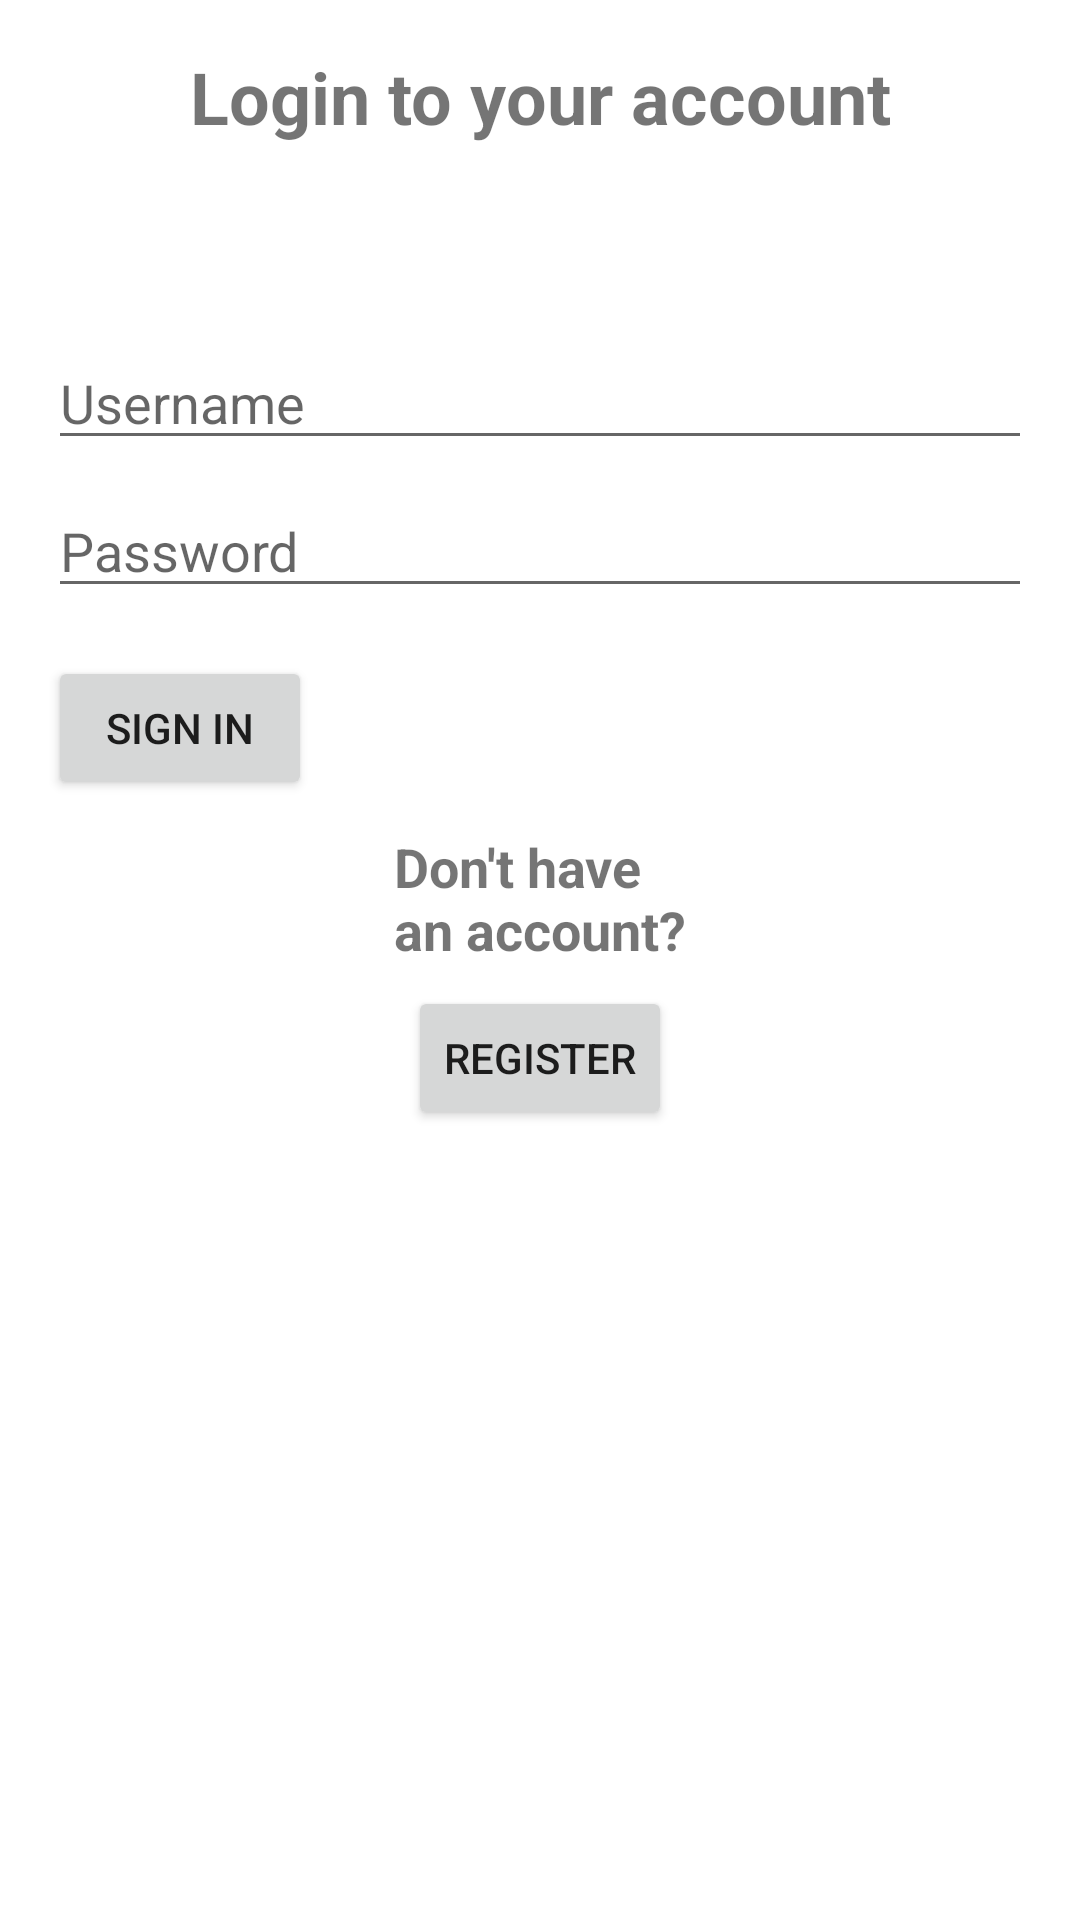

Produce the Android XML layout that renders to this screen, including the resource entries it uses.
<!-- AndroidManifest.xml: application theme Theme.CRSAndroid -->
<!-- res/layout/activity_login.xml -->
<?xml version="1.0" encoding="utf-8"?>
<androidx.constraintlayout.widget.ConstraintLayout xmlns:android="http://schemas.android.com/apk/res/android"
    xmlns:app="http://schemas.android.com/apk/res-auto"
    xmlns:tools="http://schemas.android.com/tools"
    android:layout_width="match_parent"
    android:layout_height="match_parent"
    android:paddingLeft="16dp"
    android:paddingTop="16dp"
    android:paddingRight="16dp"
    android:paddingBottom="16dp"
    tools:context=".LoginActivity">

    <TextView
        android:id="@+id/login_to_your_account_text"
        android:layout_width="wrap_content"
        android:layout_height="wrap_content"
        app:layout_constraintEnd_toEndOf="parent"
        app:layout_constraintStart_toStartOf="parent"
        app:layout_constraintTop_toTopOf="parent"
        android:text="@string/login_to_your_account_text"
        android:textSize="24dp"
        android:textStyle="bold">
    </TextView>

    <EditText
        android:id="@+id/username_edit_text"
        android:layout_width="0dp"
        android:layout_height="wrap_content"
        android:layout_marginTop="96dp"
        android:hint="@string/username_edit_text"
        android:selectAllOnFocus="true"
        app:layout_constraintEnd_toEndOf="parent"
        app:layout_constraintStart_toStartOf="parent"
        app:layout_constraintTop_toTopOf="parent"/>

    <EditText
        android:id="@+id/password_edit_text"
        android:layout_width="0dp"
        android:layout_height="wrap_content"
        android:layout_marginTop="8dp"
        android:hint="@string/password_edit_text"
        android:inputType="textPassword"
        android:selectAllOnFocus="true"
        app:layout_constraintEnd_toEndOf="parent"
        app:layout_constraintStart_toStartOf="parent"
        app:layout_constraintTop_toBottomOf="@+id/username_edit_text" />

    <Button
        android:id="@+id/sign_in_button"
        android:layout_width="wrap_content"
        android:layout_height="wrap_content"
        android:layout_gravity="left"
        android:layout_marginTop="16dp"
        android:layout_marginBottom="64dp"
        android:text="@string/sign_in_button"
        app:layout_constraintStart_toStartOf="parent"
        app:layout_constraintTop_toBottomOf="@+id/password_edit_text"
        app:layout_constraintVertical_bias="0.2" />

    <TextView
        android:id="@+id/already_have_account"
        android:layout_width="wrap_content"
        android:layout_height="wrap_content"
        app:layout_constraintEnd_toEndOf="parent"
        app:layout_constraintStart_toStartOf="parent"
        app:layout_constraintTop_toBottomOf="@+id/sign_in_button"
        android:text="@string/register_text"
        android:layout_marginTop="10dp"
        android:textSize="18dp"
        android:textStyle="bold">
    </TextView>

    <Button
        android:id="@+id/register_at_login_screen_button"
        android:layout_width="wrap_content"
        android:layout_height="wrap_content"
        android:layout_gravity="left"
        android:layout_marginTop="16dp"
        android:layout_marginBottom="64dp"
        android:text="@string/register_at_login_screen_button"
        app:layout_constraintBottom_toBottomOf="parent"
        app:layout_constraintEnd_toEndOf="parent"
        app:layout_constraintStart_toStartOf="parent"
        app:layout_constraintTop_toBottomOf="@+id/sign_in_button"
        app:layout_constraintVertical_bias="0.2" />



</androidx.constraintlayout.widget.ConstraintLayout>
<!-- resources referenced by this layout -->
<resources>
  <string name="login_to_your_account_text">Login to your account</string>
  <string name="password_edit_text">Password</string>
  <string name="register_at_login_screen_button">Register</string>
  <string name="register_text">Don\'t have\nan account?</string>
  <string name="sign_in_button">SIGN IN</string>
  <string name="username_edit_text">Username</string>
  <style name="Theme.CRSAndroid" parent="Theme.MaterialComponents.DayNight.DarkActionBar">
          
          <item name="colorPrimary">@color/purple_500</item>
          <item name="colorPrimaryVariant">@color/purple_700</item>
          <item name="colorOnPrimary">@color/white</item>
          
          <item name="colorSecondary">@color/teal_200</item>
          <item name="colorSecondaryVariant">@color/teal_700</item>
          <item name="colorOnSecondary">@color/black</item>
          
          <item name="android:statusBarColor" tools:targetApi="l">?attr/colorPrimaryVariant</item>
          
      </style>
  <!-- not gathered from this repository: default colours our renderer supplied (Android Studio template values) -->
  <color name="purple_500">#FF6200EE</color>
  <color name="purple_700">#FF3700B3</color>
  <color name="teal_200">#FF03DAC5</color>
  <color name="teal_700">#FF018786</color>
  <color name="black">#FF000000</color>
  <color name="white">#FFFFFFFF</color>
</resources>
